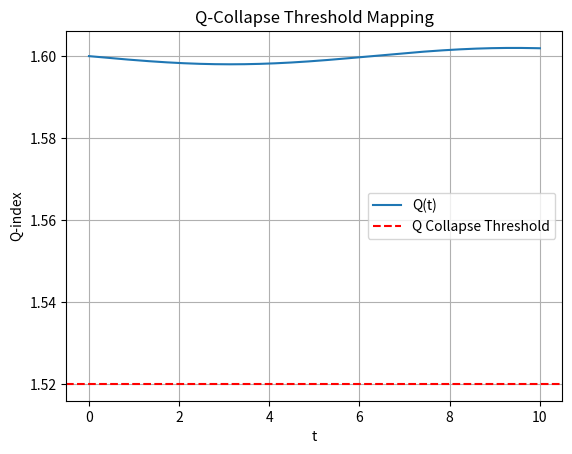

Reproduce this figure in Python. (Note: this script raises an exception after producing the figure.)
"""
Simulation 35: Q-Collapse Threshold Mapping
Domain: Identity Collapse
Source: URFT Whitepaper — Appendix AF, Equation (7.3), Simulation Index p.58
Key Principle: Feedback failure at Q = 1.52; collapse when ΔH > 0.041
Expected Result: Collapse at ΔH = 0.041, Q = 1.52
"""

import numpy as np
import matplotlib.pyplot as plt

# Time domain
t = np.linspace(0, 10, 1000)
entropy = 0.02 + 0.002 * np.sin(0.5 * t)
delta_H = np.gradient(entropy, t)
Q = 1.6 - 0.01 * np.cumsum(delta_H)

# Collapse trigger
collapse_trigger = Q < 1.52

# Plot
plt.plot(t, Q, label='Q(t)')
plt.axhline(1.52, color='red', linestyle='--', label='Q Collapse Threshold')
plt.title('Q-Collapse Threshold Mapping')
plt.xlabel('t'); plt.ylabel('Q-index')
plt.grid(True); plt.legend()

plt.savefig('../figures/sim35_q_collapse_threshold_mapping.png', dpi=300)
plt.show()
